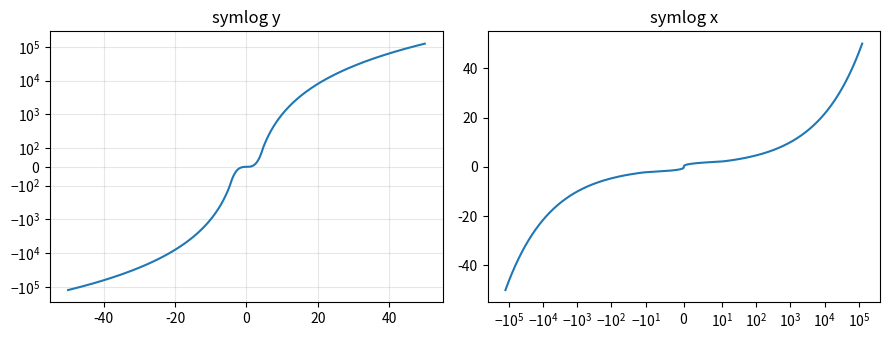

Python code for this plot:
# Profit and loss spanning large positive and negative values on a symlog axis with linthresh.
import numpy as np
import matplotlib.pyplot as plt

x = np.linspace(-50, 50, 401)
y = x ** 3
fig, (a, b) = plt.subplots(1, 2, figsize=(9, 3.5))
a.plot(x, y)
a.set_yscale("symlog", linthresh=100, linscale=0.5)
a.set_title("symlog y")
a.grid(True, alpha=0.3)
b.plot(y, x)
b.set_xscale("symlog", linthresh=10, base=10)
b.set_title("symlog x")
fig.tight_layout()
print(a.get_yscale(), a.yaxis.get_transform().linthresh)
print(np.round(a.get_yticks()[:5], 1))
fig.savefig("symlog.png")
